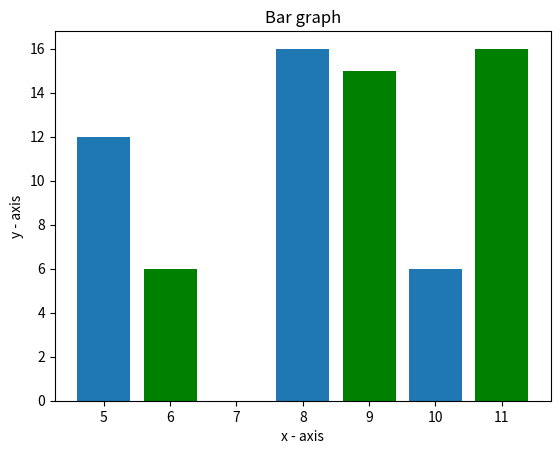

Generate this figure with matplotlib:
from matplotlib import pyplot as plt
x = [5,8,10]
y = [12,16,6]

x2 = [6,9,11]
y2 = [6,15,16]

plt.bar(x,y,align = 'center')
plt.bar(x2,y2,color = 'g',align = 'center')
plt.title("Bar graph")
plt.ylabel("y - axis")
plt.xlabel("x - axis")
plt.show()
